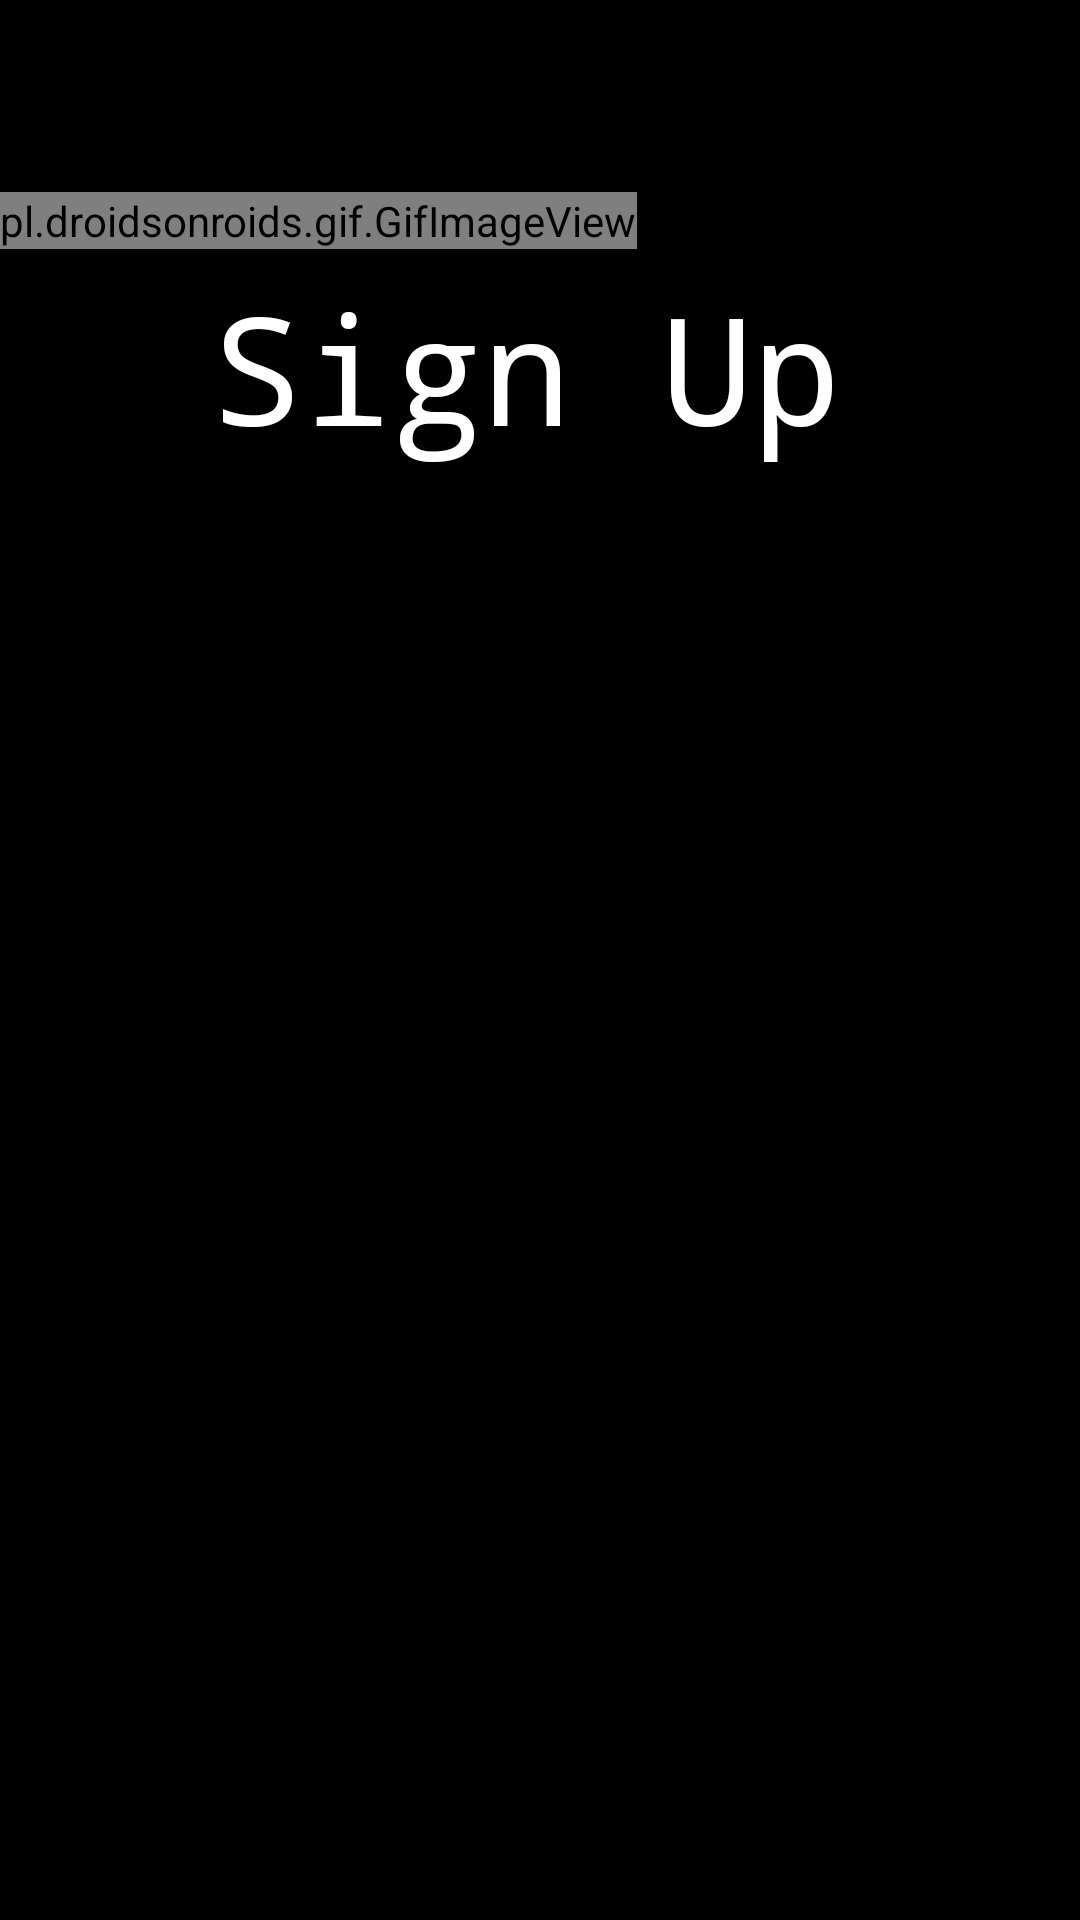

Produce the Android XML layout that renders to this screen, including the resource entries it uses.
<!-- AndroidManifest.xml: application theme Theme.SignIn -->
<!-- res/layout/activity_on_boarding.xml -->
<?xml version="1.0" encoding="utf-8"?>
<androidx.constraintlayout.widget.ConstraintLayout xmlns:android="http://schemas.android.com/apk/res/android"
    xmlns:app="http://schemas.android.com/apk/res-auto"
    xmlns:tools="http://schemas.android.com/tools"
    android:layout_width="match_parent"
    android:layout_height="match_parent"
    android:background="@color/black"
    tools:context=".OnBoardingActivity">

    <pl.droidsonroids.gif.GifImageView
        android:id="@+id/gifImageView"
        android:layout_width="wrap_content"
        android:layout_height="wrap_content"
        android:layout_marginTop="64dp"

        android:adjustViewBounds="false"
        android:background="#0E0E0E"
        android:cropToPadding="false"
        android:src="@drawable/giphy"
        app:layout_constraintEnd_toEndOf="parent"
        app:layout_constraintHeight_percent=".40"
        app:layout_constraintHorizontal_bias="0.0"
        app:layout_constraintStart_toStartOf="parent"
        app:layout_constraintTop_toTopOf="parent" />

    <TextView
        android:id="@+id/textView"
        android:layout_width="wrap_content"
        android:layout_height="wrap_content"
        android:layout_marginTop="6dp"
        android:fontFamily="monospace"
        android:text="@string/sign_up"
        android:textColor="#FFFFFF"
        android:textSize="50sp"
        app:layout_constraintEnd_toEndOf="parent"
        app:layout_constraintHorizontal_bias="0.472"
        app:layout_constraintStart_toStartOf="parent"
        app:layout_constraintTop_toBottomOf="@+id/gifImageView" />

</androidx.constraintlayout.widget.ConstraintLayout>
<!-- resources referenced by this layout -->
<resources>
  <string name="sign_up">Sign Up</string>
  <style name="Theme.SignIn" parent="Theme.MaterialComponents.DayNight.NoActionBar">
          
          <item name="colorPrimary">@color/black</item>
          <item name="colorPrimaryVariant">@color/black</item>
          <item name="colorOnPrimary">@color/white</item>
          
          <item name="colorSecondary">@color/black</item>
          <item name="colorSecondaryVariant">@color/black</item>
          <item name="colorOnSecondary">@color/black</item>
          
          <item name="android:statusBarColor" tools:targetApi="l">?attr/colorPrimaryVariant</item>
          
      </style>
  <!-- not gathered from this repository: default colours our renderer supplied (Android Studio template values) -->
  <color name="black">#FF000000</color>
  <color name="white">#FFFFFFFF</color>
</resources>
